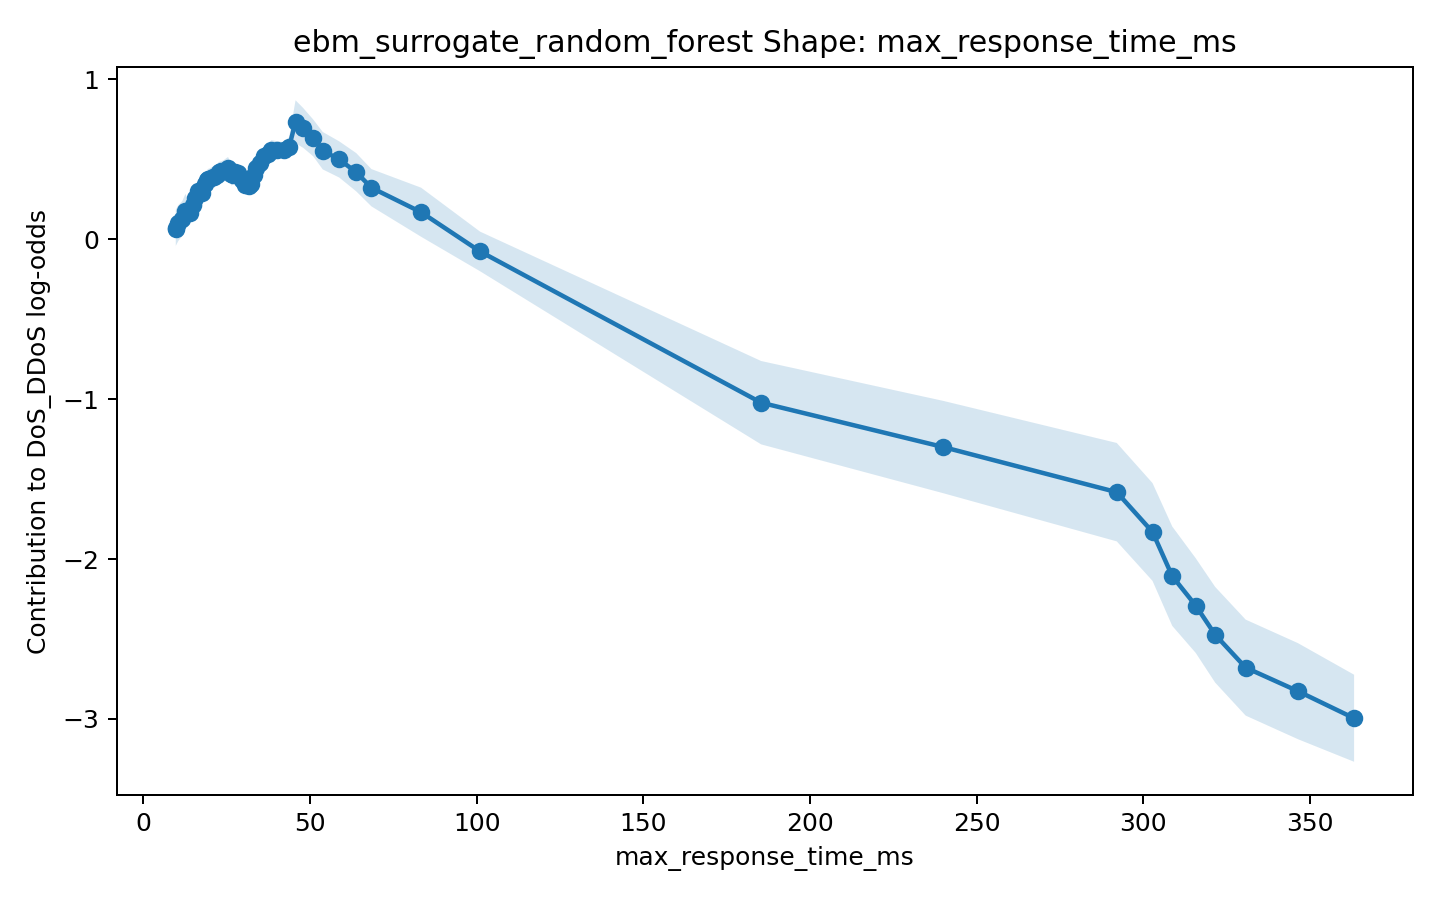

The file beside this chart, header and first rows:
x, score, lower_bound, upper_bound
9.765, 0.06181, -0.06061, 0.1842
9.776, 0.07182, -0.04115, 0.1848
10.55, 0.1017, -0.01017, 0.2136
11.72, 0.1292, 0.02055, 0.2379
12.68, 0.1785, 0.07327, 0.2837
14, 0.1652, 0.1192, 0.2113
14.92, 0.2156, 0.1741, 0.2571
15.46, 0.2589, 0.2198, 0.298
16.42, 0.2997, 0.2532, 0.3463
17.04, 0.2992, 0.2498, 0.3486
17.58, 0.2892, 0.19, 0.3884
18.41, 0.3463, 0.2892, 0.4035
19.12, 0.3728, 0.3142, 0.4315
19.43, 0.3777, 0.3152, 0.4401
19.87, 0.3744, 0.3065, 0.4423
20.8, 0.3917, 0.33, 0.4535
21.32, 0.3872, 0.3198, 0.4546
22.03, 0.4025, 0.3396, 0.4654
22.66, 0.4189, 0.3546, 0.4832
23.19, 0.4252, 0.3644, 0.4861
24.13, 0.4282, 0.3622, 0.4942
24.92, 0.4342, 0.3619, 0.5065
25.44, 0.4459, 0.3774, 0.5145
25.89, 0.4289, 0.3616, 0.4963
26.48, 0.4095, 0.3353, 0.4837
27.07, 0.4026, 0.3456, 0.4595
27.51, 0.4184, 0.3658, 0.471
28.08, 0.4094, 0.351, 0.4678
28.52, 0.4126, 0.3541, 0.471
29.05, 0.3873, 0.3325, 0.4421
29.76, 0.3689, 0.3054, 0.4324
30.65, 0.3376, 0.2784, 0.3969
31.64, 0.3348, 0.2804, 0.3891
32.2, 0.3446, 0.2915, 0.3978
33.22, 0.4016, 0.349, 0.4542
33.91, 0.444, 0.3892, 0.4987
35.17, 0.4749, 0.4286, 0.5212
36.2, 0.5214, 0.4682, 0.5747
37.51, 0.5349, 0.473, 0.5968
38.44, 0.5572, 0.4948, 0.6195
40.27, 0.5581, 0.5033, 0.6128
42.14, 0.5599, 0.5127, 0.607
43.78, 0.5781, 0.5181, 0.6382
45.7, 0.7347, 0.6003, 0.869
48.03, 0.6954, 0.571, 0.8198
51, 0.6335, 0.5184, 0.7487
53.85, 0.5537, 0.4367, 0.6708
58.82, 0.4987, 0.3856, 0.6118
63.91, 0.4188, 0.299, 0.5385
68.45, 0.3221, 0.2055, 0.4387
83.36, 0.1689, 0.01541, 0.3223
101.1, -0.0766, -0.2005, 0.04734
185.4, -1.022, -1.283, -0.7617
240, -1.3, -1.589, -1.011
292, -1.582, -1.89, -1.274
302.8, -1.831, -2.137, -1.525
308.7, -2.108, -2.418, -1.797
315.7, -2.291, -2.587, -1.995
321.6, -2.474, -2.773, -2.175
330.7, -2.679, -2.979, -2.379
... 2 more rows
